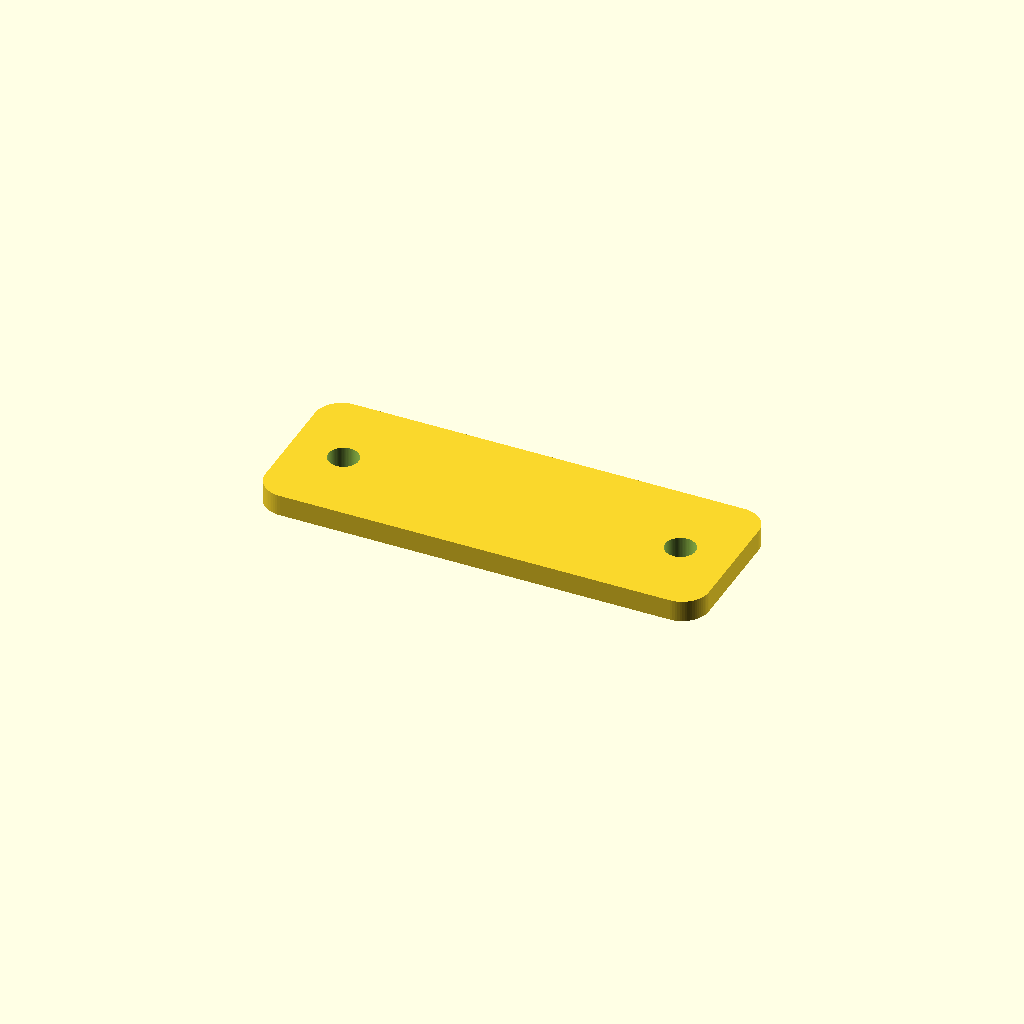
Cell 1: the model at its default parameters.
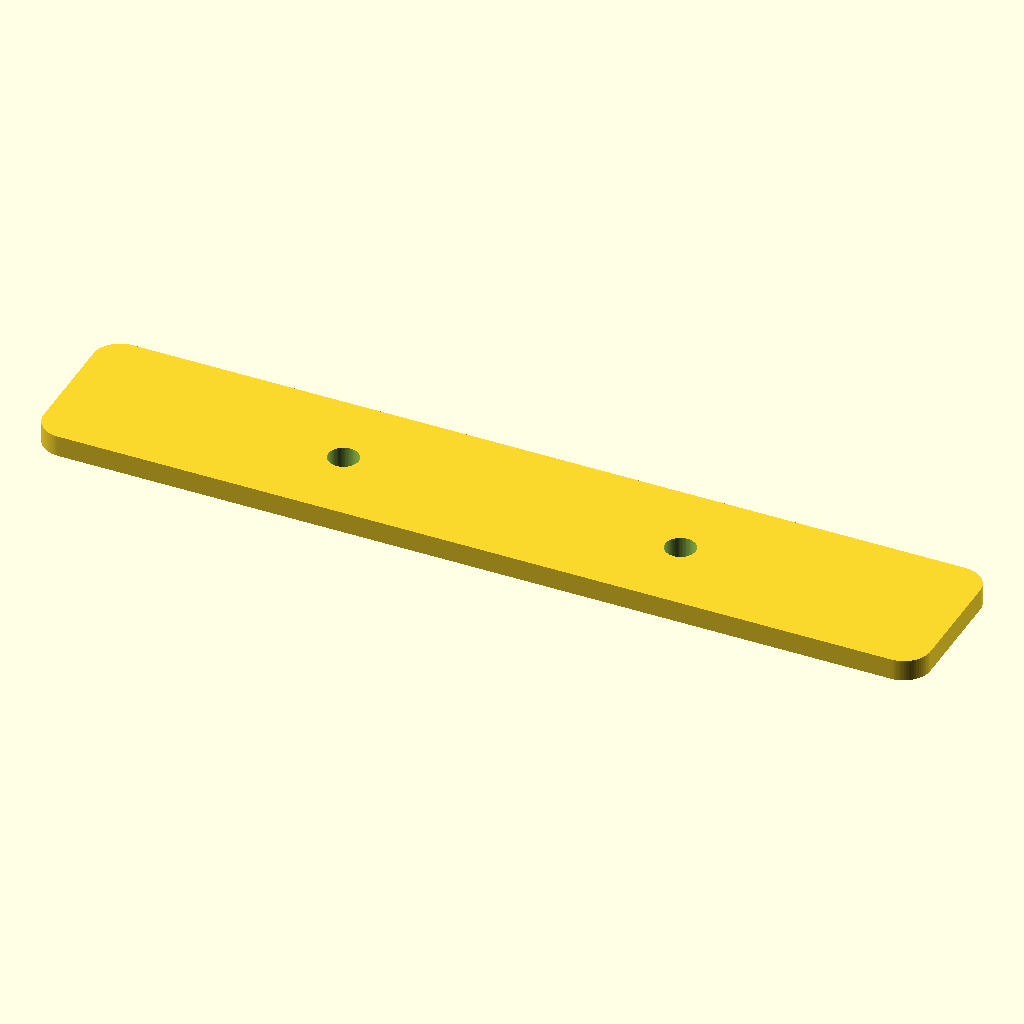
Cell 2 — hatch_w set to 100, the other parameters unchanged.
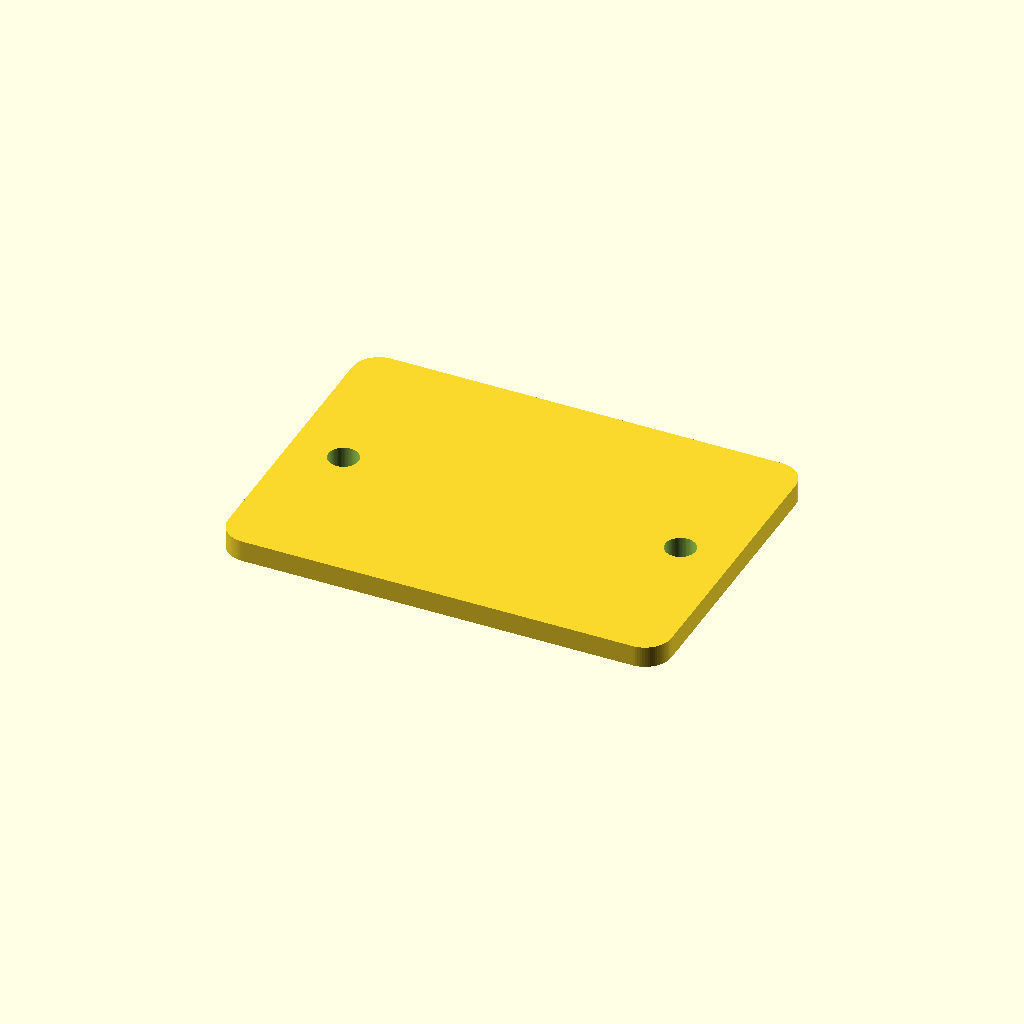
Cell 3: the same model with hatch_h = 36.
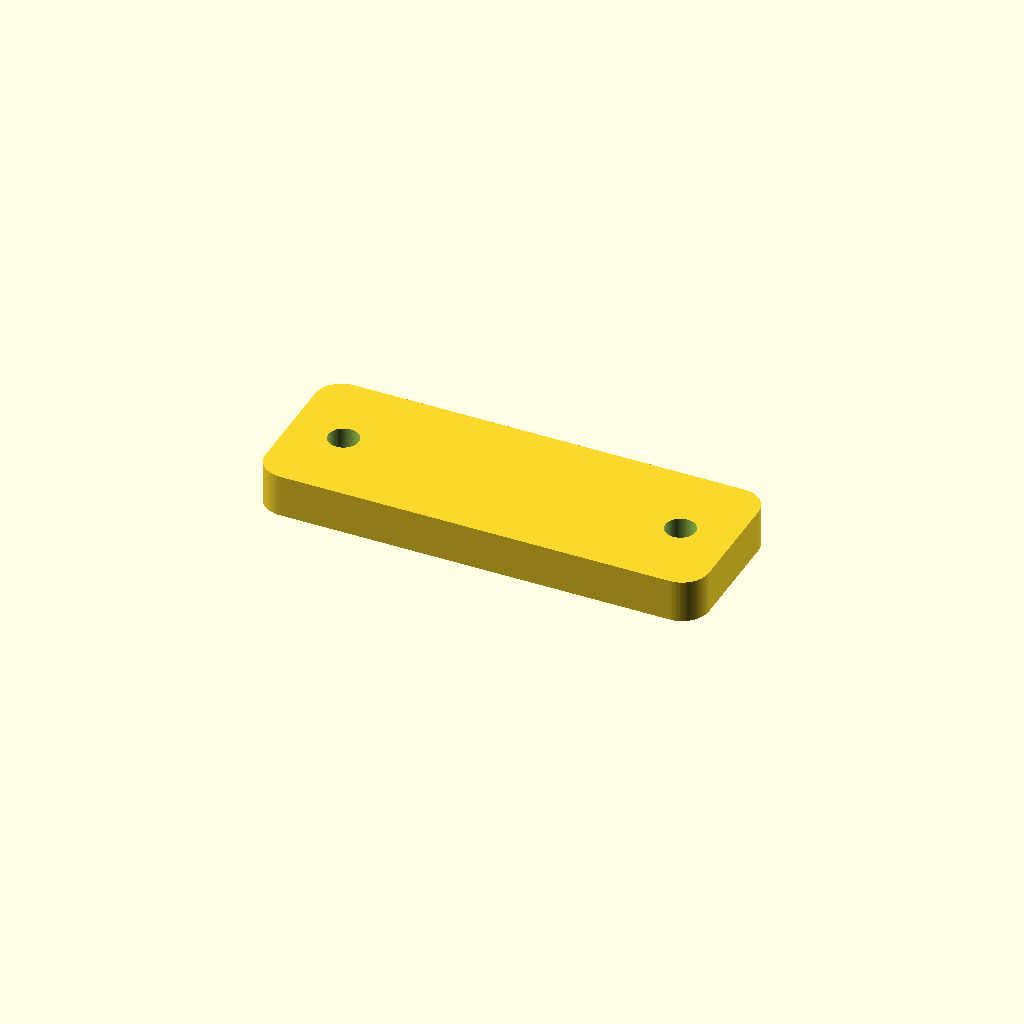
Cell 4: hatch_t = 4.8 (everything else at default).
One fixed orthographic camera (rotation 55°, 0°, 25°; colour scheme Cornfield) for every cell.
Source of the model, WOLI_V1_1_AUDITED_FINAL/01_SOURCE_SCAD/13_rear_service_hatch.scad:

include <woli_lib.scad>;

hatch_w=50;
hatch_h=18;
hatch_t=2.4;

difference(){
    rplate(hatch_w,hatch_h,hatch_t,3);

    for(x=[-rear_hatch_screw_x,rear_hatch_screw_x])
        translate([x,0,-0.1])
            cylinder(h=hatch_t+0.3,d=m3_clear);
}
Customizer parameters (derived from the source; name, type, default, range or options):
hatch_w: number, default 50
hatch_h: number, default 18
hatch_t: number, default 2.4
